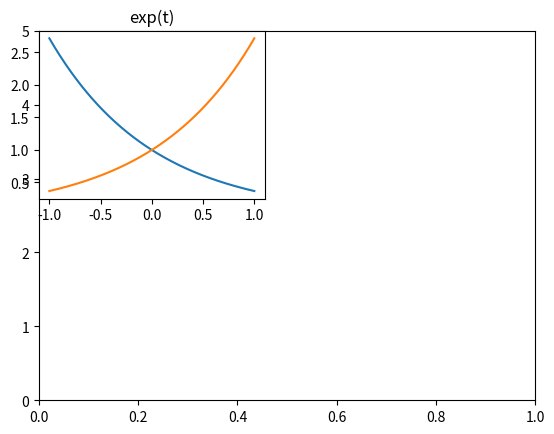

Recreate this plot in Python.
"""
    指数信号
"""
import numpy as np
import matplotlib.pyplot as plt

t = np.linspace(-1.0,1.0,1000)  #通过linspace函数指定t的取值范围
plt.ylim(0,5)                          #定义纵轴取值范围
plt.subplot(221)     #显示的位置
plt.title(u'exp(-t)')   #图名
ft = np.exp(-t)              #调用exp函数计算指数信号
plt.plot(t,ft)                #绘图
plt.subplot(221)
plt.title(u'exp(t)')
ft1 = np.exp(t)
plt.plot(t,ft1)
plt.show()

